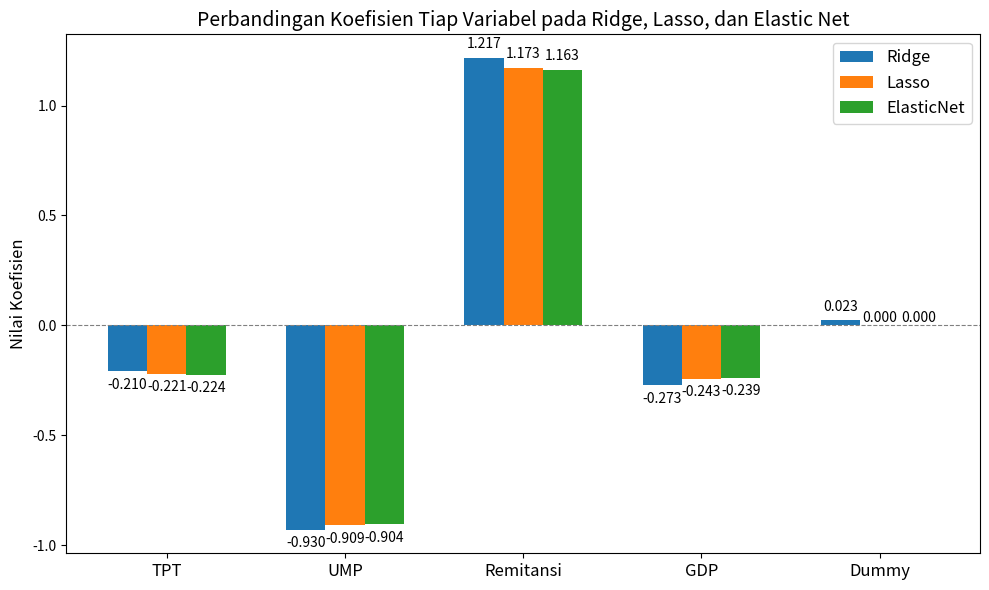

The matplotlib source for this figure: (Note: this script raises an exception after producing the figure.)
import numpy as np
import matplotlib.pyplot as plt

# hasil koefisien 
coef_ridge = [-0.2102, -0.9303, 1.2169, -0.2728, 0.0231]
coef_lasso = [-0.2212, -0.9091, 1.1725, -0.2433, 0.0]
coef_enet  = [-0.2240, -0.9045, 1.1634, -0.2392, 0.0]
var_names = ['TPT', 'UMP', 'Remitansi', 'GDP', 'Dummy']

coef_matrix = np.array([coef_ridge, coef_lasso, coef_enet])
model_names = ['Ridge', 'Lasso', 'ElasticNet']
x = np.arange(len(var_names))
width = 0.22

fig, ax = plt.subplots(figsize=(10,6))
bars1 = ax.bar(x - width, coef_matrix[0], width, label='Ridge')
bars2 = ax.bar(x, coef_matrix[1], width, label='Lasso')
bars3 = ax.bar(x + width, coef_matrix[2], width, label='ElasticNet')

plt.axhline(0, color='grey', linewidth=0.8, linestyle='--')
plt.xticks(x, var_names, fontsize=12)
plt.ylabel('Nilai Koefisien', fontsize=12)
plt.title('Perbandingan Koefisien Tiap Variabel pada Ridge, Lasso, dan Elastic Net', fontsize=14)
plt.legend(fontsize=12)

def add_value_labels(bars):
    for bar in bars:
        yval = bar.get_height()
        ax.text(bar.get_x() + bar.get_width()/2, yval + 0.03*np.sign(yval), f'{yval:.3f}', 
                ha='center', va='bottom' if yval>=0 else 'top', fontsize=10)

add_value_labels(bars1)
add_value_labels(bars2)
add_value_labels(bars3)

plt.tight_layout()

# Simpan gambar 
plt.savefig('/storage/emulated/0/KULIAH/koefisien_regresi_ridge_lasso_elasticnet.png', dpi=400)
plt.show()
